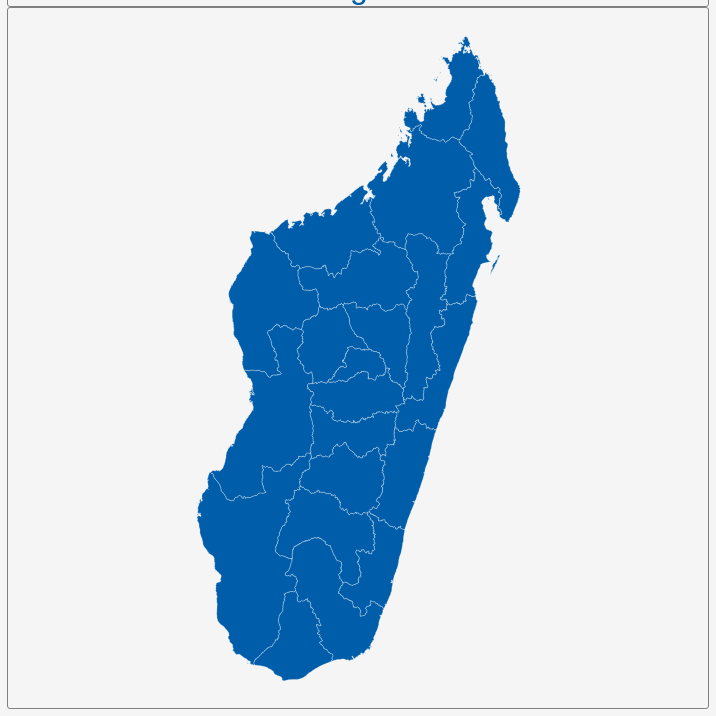
D3 v3 page, settled after 360 driven frames (6 s of simulated time); the page loaded 1 data file(s).


        var dim = 700;
        const center = {
            "lng": 46.8375,
            "lat": -18.9039
        };
        var scale = 2835;

        var title = document.getElementById('title');
        title.style.width = dim;
        title.style.marginLeft = "calc(50% - " + (dim / 2) + "px)";
        var map = document.getElementById('map')
        map.style.width = dim;
        map.style.marginLeft = "calc(50% - " + (dim / 2) + "px)";

        var tooltip = d3
            .select("#map")
            .append("div")
            .attr("class", "tooltip")
            .attr("opacity", 0);
        var width = dim,
            height = dim;

        var svg = d3.select("#map")
            .append("svg")
            .attr("width", width)
            .attr("height", height);

        scale = scale * .9;// to give 5% padding on each side
        var projection = d3.geo.mercator()
            .center([center.lng, center.lat])
            .scale(scale)
            .translate([width / 2, height / 2]);
        var geoPath = d3.geo.path()
            .projection(projection);

        var g = svg.append("g");
        d3.json("geosource.json", function (json) {
            g.selectAll("path")
                .data(json.features)
                .enter()
                .append("path")
                .attr("d", geoPath)
                .attr("class", "polygon")
                .on("mouseover", mouseover)
                .on("mouseout", mouseout)
                .on("mousemove", mousemove);

            svg.call(d3.behavior.zoom().on("zoom", () => {
                g.attr("transform", "translate(" + d3.event.translate.join(",") + ")scale(" + d3.event.scale + ")");
            }));
        });
        function mouseover(d) {
            d3.select(this).attr("class", "hover");
            tooltip.style("opacity", 0.9);
            tooltip.html((d.properties.NAME_2 && "<b>" + d.properties.NAME_2 + "</b><br>" || '') +
                (d.properties.ENGTYPE_2 && d.properties.ENGTYPE_2 + "<br>" || '') +
                (d.properties.NAME_1 && d.properties.NAME_1));
        }
        function mouseout(d) {
            d3.select(this).attr("class", "polygon");
            tooltip.style("opacity", 0);
        }
        function mousemove(d) {
            tooltip.style({
                left: function () {
                    if (d3.event.pageX > 800) {
                        return d3.event.pageX - 180 + "px";
                    } else {
                        return d3.event.pageX + 23 + "px";
                    }
                },
                top: d3.event.pageY - 20 + "px",
            });
        }
    

### data: geosource.json
{
 "type": "FeatureCollection",
 "features": [
  {
   "type": "Feature",
   "geometry": {
    "type": "Polygon",
    "coordinates": "[... 1 items]"
   },
   "properties": {
    "GID_0": "MDG",
    "NAME_0": "Madagascar",
    "GID_1": "MDG.1_1",
    "NAME_1": "Antananarivo",
    "NL_NAME_1": "",
    "GID_2": "MDG.1.1_1",
    "NAME_2": "Analamanga",
    "VARNAME_2": "",
    "NL_NAME_2": "",
    "TYPE_2": "Faritra",
    "ENGTYPE_2": "Region",
    "CC_2": "",
    "HASC_2": "MG.AV.AG"
   }
  },
  {
   "type": "Feature",
   "geometry": {
    "type": "Polygon",
    "coordinates": "[... 1 items]"
   },
   "properties": {
    "GID_0": "MDG",
    "NAME_0": "Madagascar",
    "GID_1": "MDG.1_1",
    "NAME_1": "Antananarivo",
    "NL_NAME_1": "",
    "GID_2": "MDG.1.2_1",
    "NAME_2": "Bongolava",
    "VARNAME_2": "",
    "NL_NAME_2": "",
    "TYPE_2": "Faritra",
    "ENGTYPE_2": "Region",
    "CC_2": "",
    "HASC_2": "MG.AV.BO"
   }
  },
  {
   "type": "Feature",
   "geometry": {
    "type": "Polygon",
    "coordinates": "[... 1 items]"
   },
   "properties": {
    "GID_0": "MDG",
    "NAME_0": "Madagascar",
    "GID_1": "MDG.1_1",
    "NAME_1": "Antananarivo",
    "NL_NAME_1": "",
    "GID_2": "MDG.1.3_1",
    "NAME_2": "Itasy",
    "VARNAME_2": "",
    "NL_NAME_2": "",
    "TYPE_2": "Faritra",
    "ENGTYPE_2": "Region",
    "CC_2": "",
    "HASC_2": "MG.AV.IT"
   }
  },
  {
   "type": "Feature",
   "geometry": {
    "type": "Polygon",
    "coordinates": "[... 1 items]"
   },
   "properties": {
    "GID_0": "MDG",
    "NAME_0": "Madagascar",
    "GID_1": "MDG.1_1",
    "NAME_1": "Antananarivo",
    "NL_NAME_1": "",
    "GID_2": "MDG.1.4_1",
    "NAME_2": "Vakinankaratra",
    "VARNAME_2": "",
    "NL_NAME_2": "",
    "TYPE_2": "Faritra",
    "ENGTYPE_2": "Region",
    "CC_2": "",
    "HASC_2": "MG.AV.VA"
   }
  },
  {
   "type": "Feature",
   "geometry": {
    "type": "MultiPolygon",
    "coordinates": "[... 27 items]"
   },
   "properties": {
    "GID_0": "MDG",
    "NAME_0": "Madagascar",
    "GID_1": "MDG.2_1",
    "NAME_1": "Antsiranana",
    "NL_NAME_1": "",
    "GID_2": "MDG.2.1_1",
    "NAME_2": "Diana",
    "VARNAME_2": "",
    "NL_NAME_2": "",
    "TYPE_2": "Faritra",
    "ENGTYPE_2": "Region",
    "CC_2": "",
    "HASC_2": "MG.AS.DI"
   }
  },
  {
   "type": "Feature",
   "geometry": {
    "type": "MultiPolygon",
    "coordinates": "[... 6 items]"
   },
   "properties": {
    "GID_0": "MDG",
    "NAME_0": "Madagascar",
    "GID_1": "MDG.2_1",
    "NAME_1": "Antsiranana",
    "NL_NAME_1": "",
    "GID_2": "MDG.2.2_1",
    "NAME_2": "Sava",
    "VARNAME_2": "",
    "NL_NAME_2": "",
    "TYPE_2": "Faritra",
    "ENGTYPE_2": "Region",
    "CC_2": "",
    "HASC_2": "MG.AS.SV"
   }
  },
  {
   "type": "Feature",
   "geometry": {
    "type": "Polygon",
    "coordinates": "[... 1 items]"
   },
   "properties": {
    "GID_0": "MDG",
    "NAME_0": "Madagascar",
    "GID_1": "MDG.3_1",
    "NAME_1": "Fianarantsoa",
    "NL_NAME_1": "",
    "GID_2": "MDG.3.1_1",
    "NAME_2": "Amoron'i mania",
    "VARNAME_2": "",
    "NL_NAME_2": "",
    "TYPE_2": "Faritra",
    "ENGTYPE_2": "Region",
    "CC_2": "",
    "HASC_2": ""
   }
  },
  {
   "type": "Feature",
   "geometry": {
    "type": "Polygon",
    "coordinates": "[... 1 items]"
   },
   "properties": {
    "GID_0": "MDG",
    "NAME_0": "Madagascar",
    "GID_1": "MDG.3_1",
    "NAME_1": "Fianarantsoa",
    "NL_NAME_1": "",
    "GID_2": "MDG.3.2_1",
    "NAME_2": "Atsimo-Atsinana",
    "VARNAME_2": "",
    "NL_NAME_2": "",
    "TYPE_2": "Faritra",
    "ENGTYPE_2": "Region",
    "CC_2": "",
    "HASC_2": ""
   }
  },
  "... 14 more items"
 ]
}